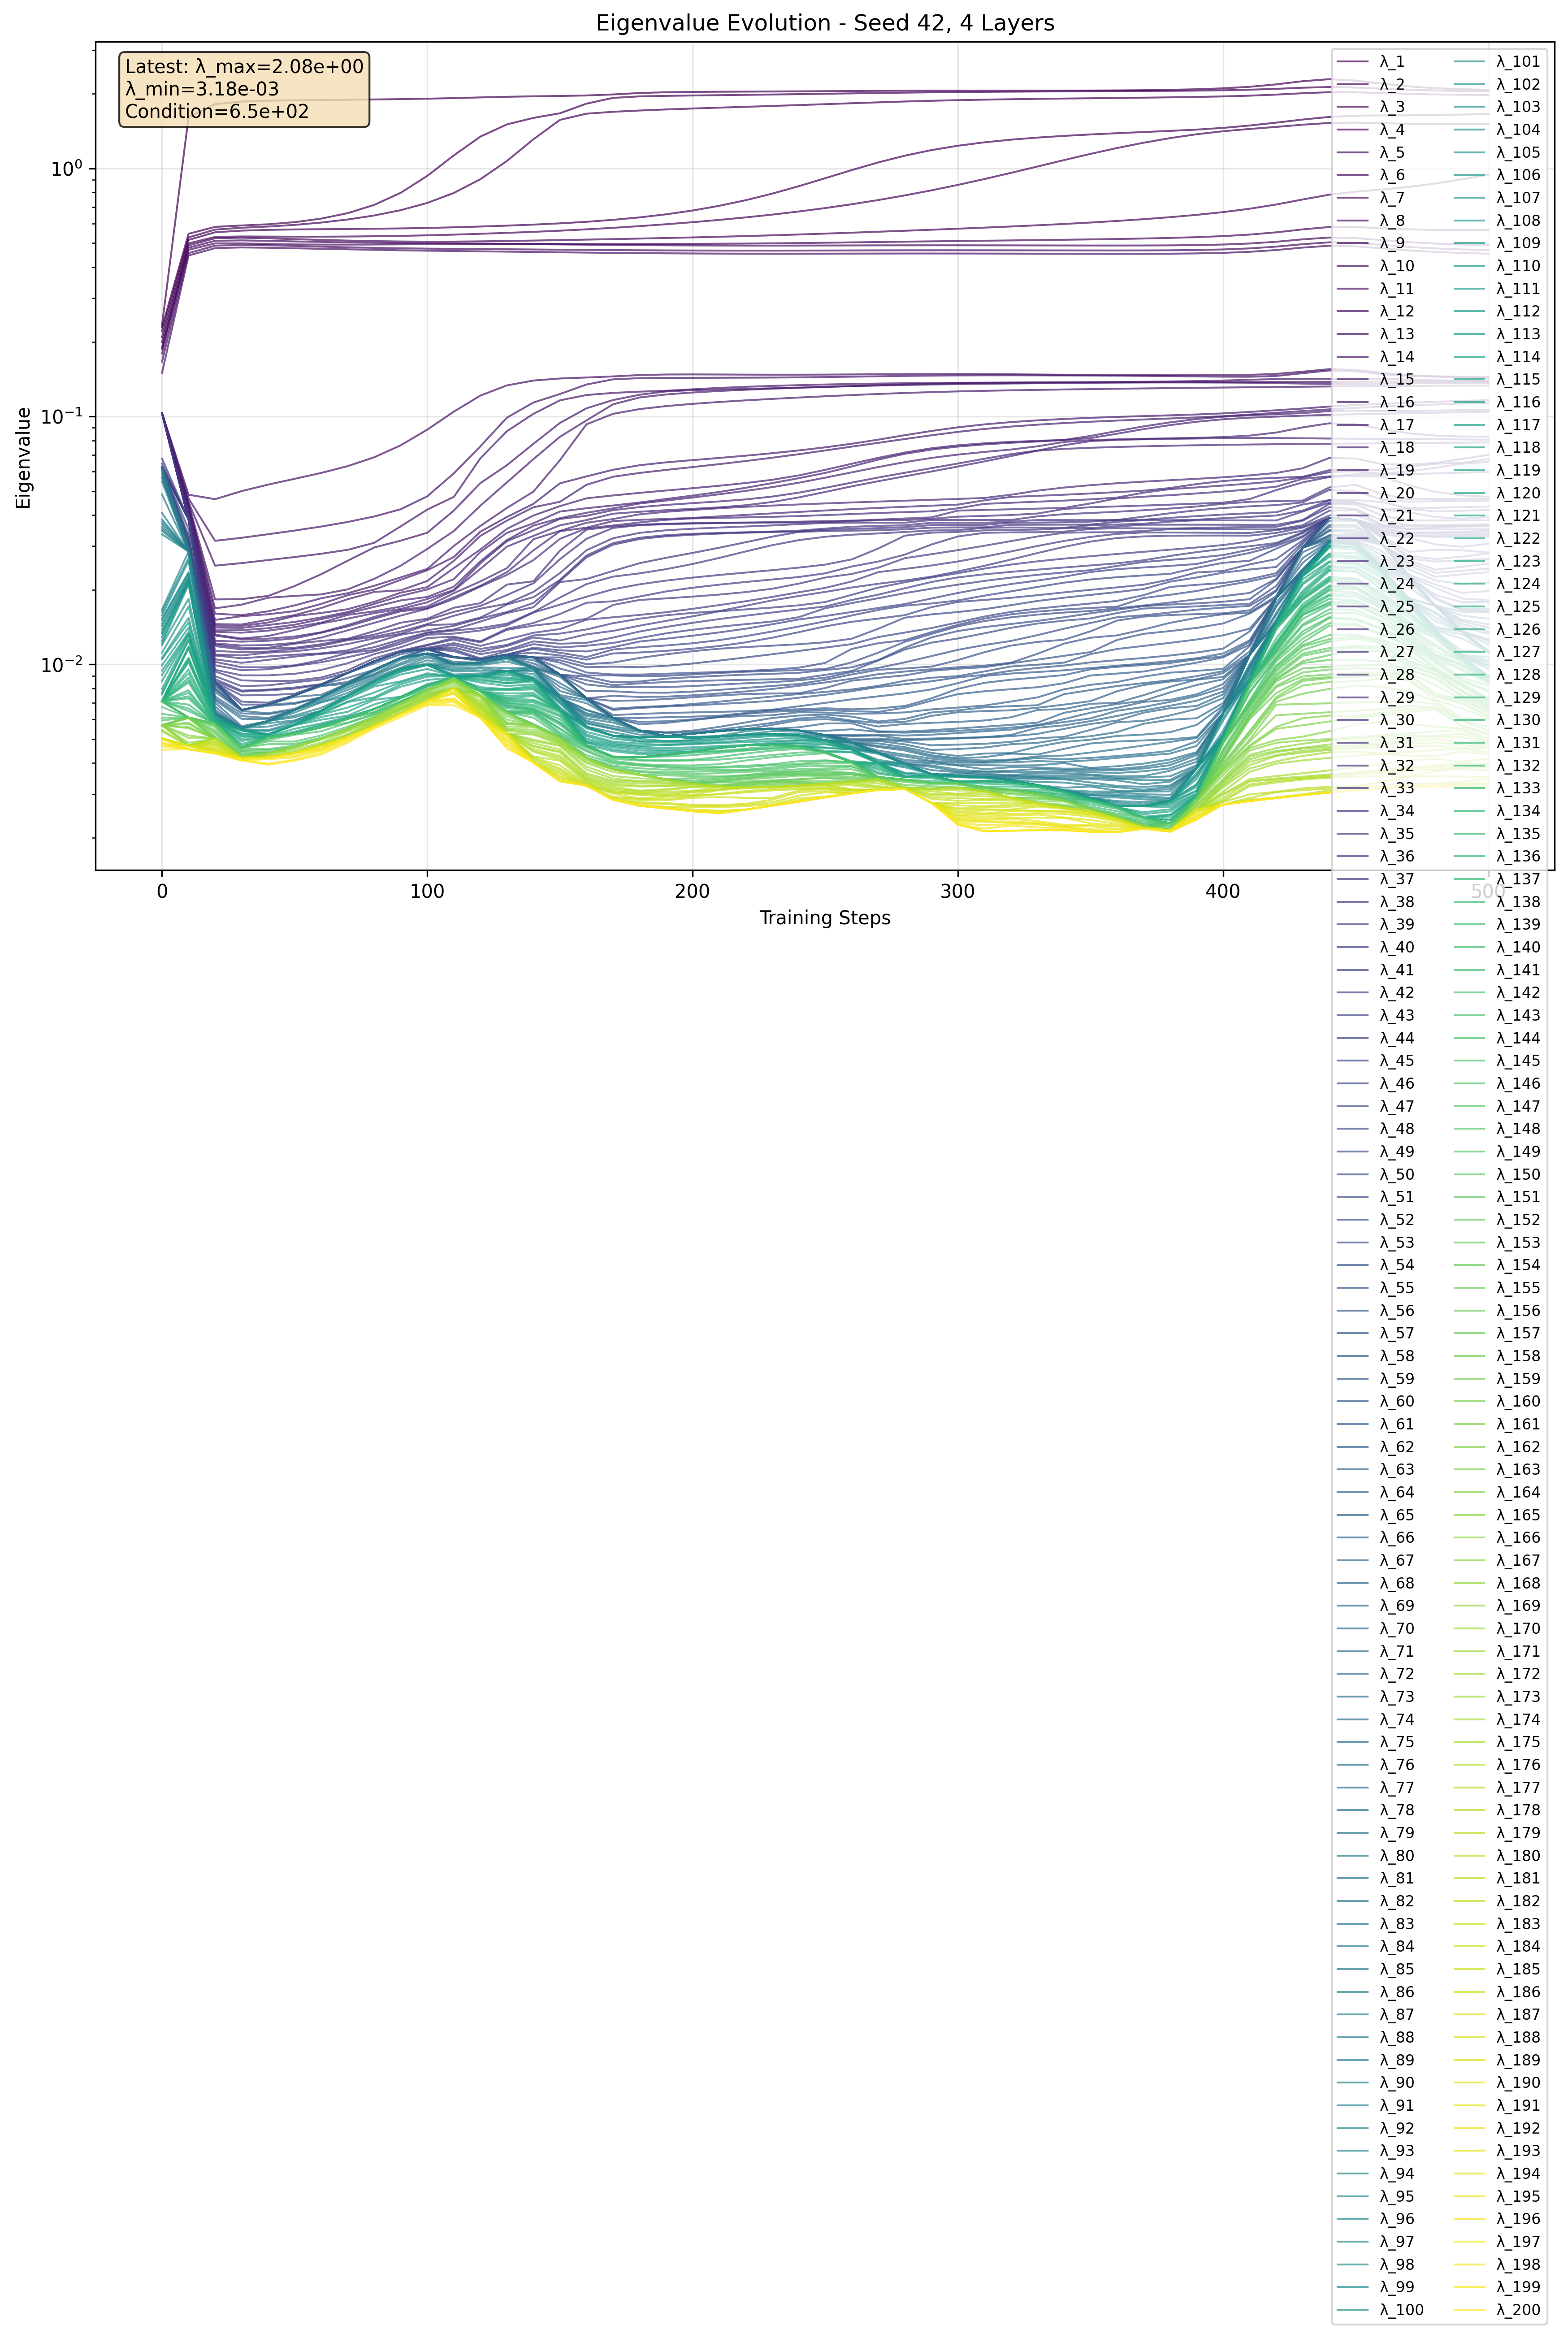

The data file committed next to this chart (first rows):
step, eigenvalue_index, eigenvalue, log_eigenvalue
0, 1, 0.2339, -0.6311
0, 2, 0.2285, -0.6411
0, 3, 0.221, -0.6557
0, 4, 0.2086, -0.6806
0, 5, 0.1995, -0.7001
0, 6, 0.1898, -0.7217
0, 7, 0.1874, -0.7271
0, 8, 0.1794, -0.7463
0, 9, 0.1665, -0.7787
0, 10, 0.15, -0.8239
0, 11, 0.1032, -0.9864
0, 12, 0.1032, -0.9864
0, 13, 0.1032, -0.9864
0, 14, 0.1032, -0.9864
0, 15, 0.1032, -0.9864
0, 16, 0.1032, -0.9864
0, 17, 0.1032, -0.9864
0, 18, 0.1032, -0.9864
0, 19, 0.1032, -0.9864
0, 20, 0.1032, -0.9864
0, 21, 0.1032, -0.9864
0, 22, 0.1032, -0.9864
0, 23, 0.1032, -0.9864
0, 24, 0.1032, -0.9864
0, 25, 0.1032, -0.9864
0, 26, 0.1032, -0.9864
0, 27, 0.1032, -0.9864
0, 28, 0.1032, -0.9864
0, 29, 0.1032, -0.9864
0, 30, 0.1032, -0.9864
0, 31, 0.1032, -0.9864
0, 32, 0.1032, -0.9864
0, 33, 0.06756, -1.17
0, 34, 0.06452, -1.19
0, 35, 0.06234, -1.205
0, 36, 0.06234, -1.205
0, 37, 0.06234, -1.205
0, 38, 0.06234, -1.205
0, 39, 0.06234, -1.205
0, 40, 0.06234, -1.205
0, 41, 0.06234, -1.205
0, 42, 0.06234, -1.205
0, 43, 0.06234, -1.205
0, 44, 0.06234, -1.205
0, 45, 0.06234, -1.205
0, 46, 0.06234, -1.205
0, 47, 0.06234, -1.205
0, 48, 0.06234, -1.205
0, 49, 0.06234, -1.205
0, 50, 0.06234, -1.205
0, 51, 0.06234, -1.205
0, 52, 0.06234, -1.205
0, 53, 0.06234, -1.205
0, 54, 0.06234, -1.205
0, 55, 0.06234, -1.205
0, 56, 0.06234, -1.205
0, 57, 0.06229, -1.206
0, 58, 0.06229, -1.206
0, 59, 0.06229, -1.206
0, 60, 0.06229, -1.206
... 10,140 more rows
